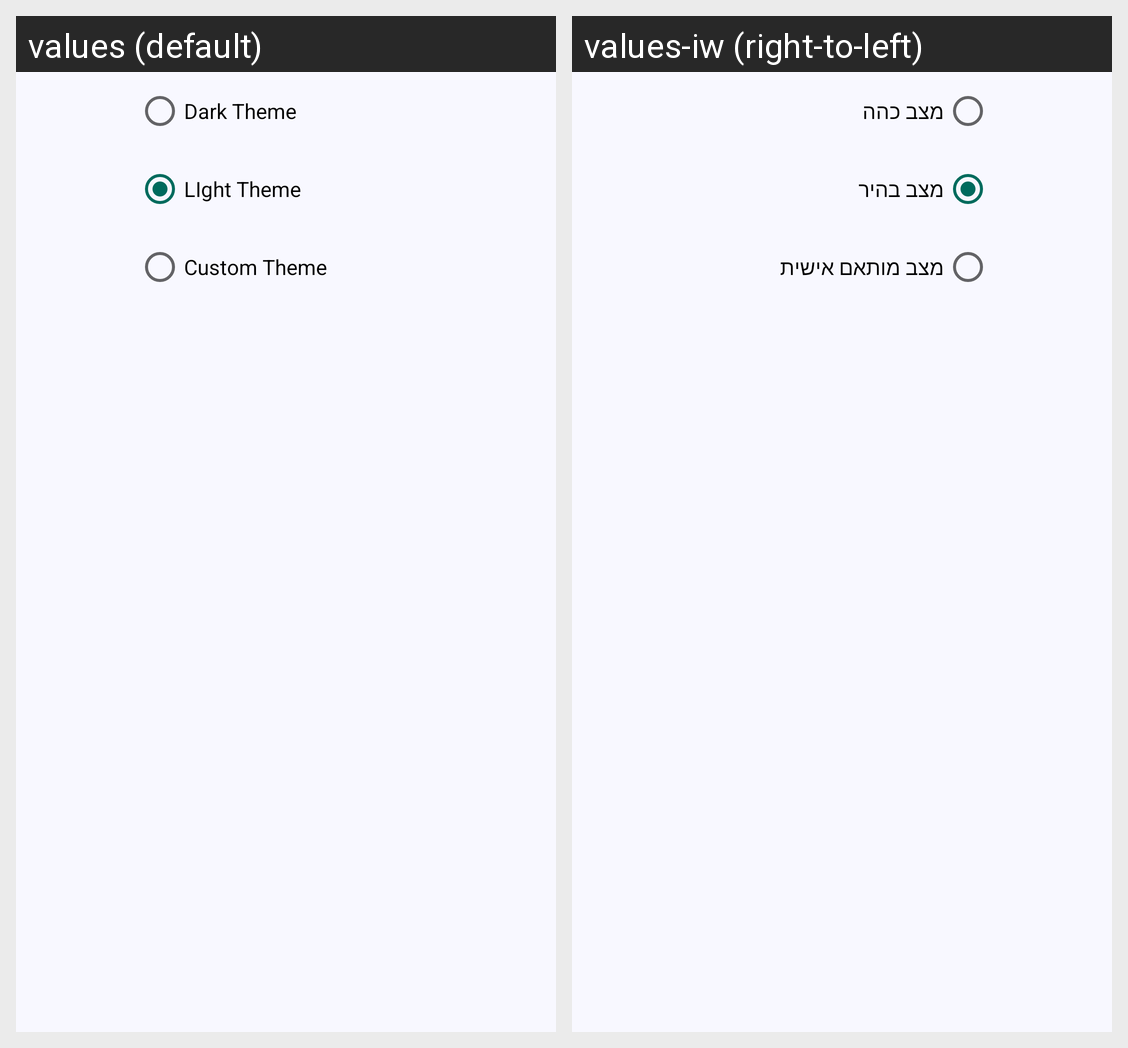

Translations of the strings shown on this Android screen, per locale in the grid:
Android screen res/layout/theme_window_light.xml rendered under 2 locales, left to right: values (default), values-iw (right-to-left). Device: Nexus 5 (rendered at 1080×1920; each locale shown at half size, 540×960, under a caption strip naming it); theme AppTheme.
Strings drawn on this screen, with the default value and each locale's value (text and hints the layout hard-codes, and strings that could not be matched under every locale, appear in the picture but are not listed):

darkTheme
  values: Dark Theme
  values-iw: מצב כהה

lightTheme
  values: LIght Theme
  values-iw: מצב בהיר

customTheme
  values: Custom Theme
  values-iw: מצב מותאם אישית
